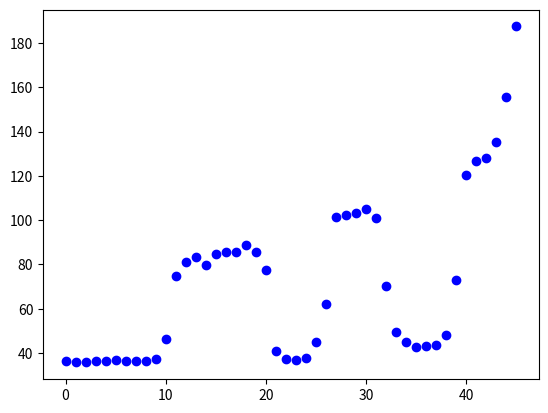

Reproduce this figure in Python.
import matplotlib.pyplot as plt

distances_middle = [36.238530850357733, 35.781240485063506, 36.026305470959869, 36.360155901702853, 36.491900359549959, 36.879671622642491, 36.34524789060805, 36.313504237113534, 36.519512272630095, 37.369298177263602, 46.219114831168156, 74.614720361379284, 81.287206357497269, 83.575895149317148, 79.903803386899654, 84.611228671182516, 85.794081592461225, 85.7687165073404, 88.911207483827184, 85.823565786409546, 77.385634871903562, 40.903243349522427, 37.204489146669459, 37.027693351788798, 37.888272195703564, 44.933903677981561, 62.269946013676417, 101.36717780282575, 102.33659404448525, 103.34262061206221, 105.06703128885397, 100.83259494163477, 70.474435883024341, 49.713876923526186, 44.99786051770522, 42.990445421606864, 43.079762487443702, 43.57196971645908, 47.961425410138759, 72.947986560596036, 120.32797574417131, 126.59445756965195, 128.0772462150403, 135.20756376921824, 155.50149935383286, 187.39919165544447]
distances_right = [35.18063976029373, 35.05227173011798, 35.907364707708496, 36.378042193780686, 36.979801542903488, 40.797878272150768, 38.231269710807283, 36.848137875675718, 36.563425673137999, 36.36775772871863, 36.267956827519185, 36.409346331696497, 36.424156063895339, 36.392208773877599, 36.427658973560028, 36.59208244103354, 36.624900540440251, 36.549834024764834, 36.64097681512294, 36.749679584661465, 36.777660217261882, 36.721062897326419, 36.858888541346289, 37.007652848029238, 37.078141670975356, 37.090617096731876, 37.248939060266252, 37.471011424760206, 37.707176370522291, 37.78615950818994, 37.999943927268134, 38.663665780459098, 38.927608967564368, 39.030062737963362, 39.553317438415547, 40.577812575200539, 40.940849815849106, 41.536435116007738, 46.604522987334832, 61.270939437177901, 117.65269203246712, 119.80045920293561, 123.98621698188273, 130.98203757176131, 140.30568957919689, 165.68675213500507]
distances_left = [35.758144193665487, 36.312360593062408, 36.34496347715708, 36.102614117403789, 36.460600197389454, 36.395346577735722, 36.226047629681261, 36.166090797294771, 36.242218829516105, 36.189609855699132, 36.287742707203165, 36.133108127168271, 36.321024673904049, 36.340485457994589, 36.361630787840454, 36.332662082029799, 36.470068234617429, 36.549834024764834, 36.559527550056146, 36.543934601218098, 36.719882292770194, 36.889546936991223, 36.982821371805244, 45.265494043978549, 91.466082097012702, 97.511003075014202, 95.134220976507265, 60.218265305221735, 38.320501162088192, 37.748277181565527, 37.875581743097598, 37.77906071824458, 38.807295670375595, 39.030062737963362, 39.482654429806587, 39.770854722135141, 40.759836560475549, 43.197116335630596, 50.031485153765118, 68.470695231545022, 121.0060091676134, 126.59445756965195, 128.0772462150403, 128.91593790603696, 135.31399902160135, 163.23236450239227]

plt.plot(distances_middle, 'bo')
plt.show()